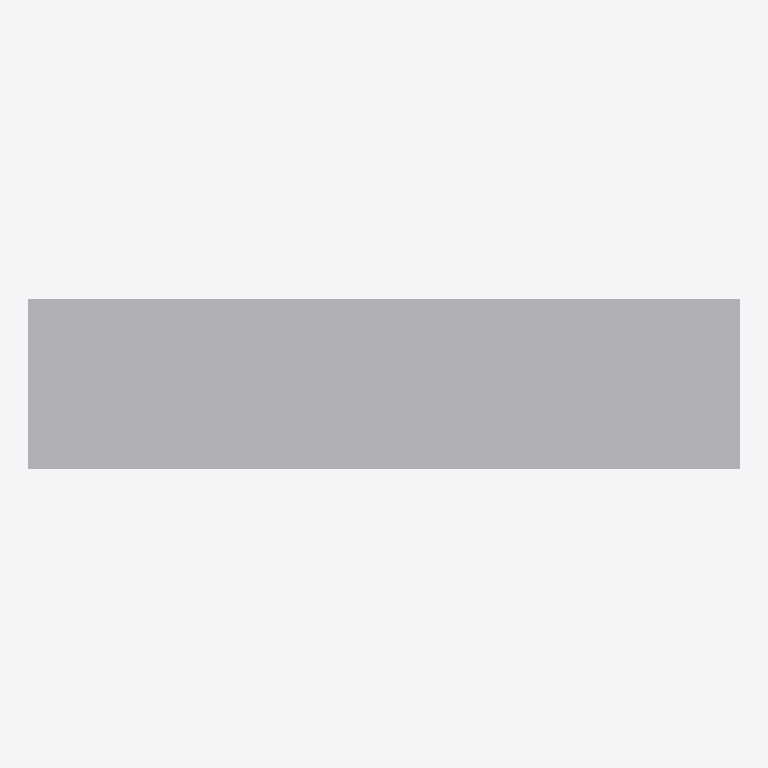
Plan cut of the same IFC building model at storey 'Level 1' (level 0.00 m, cut at 1.40 m), seen from above with north up, elements coloured by IFC class: 1 other element (light grey). Cut surfaces are drawn darker.
Extent 0.4 m × 0.1 m × 1.6 m (x, y, z). Storeys (1): Level 1 at 0.00 m. Elements (1): 1 IfcSensor.

HEADER;
FILE_DESCRIPTION(('ViewDefinition [CoordinationView]'),'2;1');
FILE_NAME('','2026-11-06T15:54:57',(''),(''),'IfcOpenShell 0.8.0','IfcOpenShell 0.8.0','');
FILE_SCHEMA(('IFC4'));
ENDSEC;
DATA;
#9=IFCPROJECT('10ffVW6Ab0D8$JlazZcEIL',$,'Project',$,$,$,$,(#8),#5);
#10=IFCSITE('330mm_2Xj3Kw7$cTeADP40',$,'Site',$,$,$,$,$,.ELEMENT.,$,$,$,$,$);
#12=IFCBUILDING('0dP_J_Bmr4bhQqFD1VMxB5',$,'Building',$,$,$,$,$,.ELEMENT.,$,$,$);
#16=IFCBUILDINGSTOREY('0ijq91ZK1AufuKNl97gNhH',$,'Level 1',$,$,#21,$,$,.ELEMENT.,0.0);
#18=IFCSENSOR('3Az7FvwlLBbv0bW4Q3sIxI',$,$,$,'EASPedestal',#37,#42,$,.USERDEFINED.);
ENDSEC;
